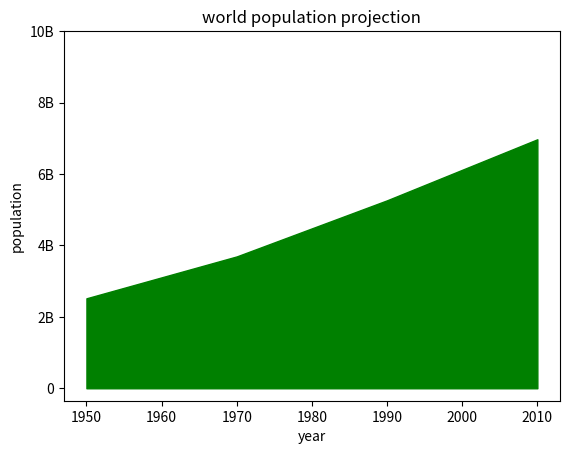

The matplotlib source for this figure:
from matplotlib import pyplot as plt

__name__ == "__main__"
"""
different plot types
many customiztions

depends on: data, waht is to be projected
"""
year=[1950,1970,1990,2010]			#horizontal axis
pop=[2.519,3.692,5.263,6.972]		#verticle axis

#plt.plot(year,pop)		#plot function
plt.fill_between(year,pop,0,color='green')		#fill up area under graph
					#so replace plot function with fill_between function

plt.xlabel('year')		#labeling axis
plt.ylabel('population')
plt.title('world population projection')	#set title
plt.yticks([0,2,4,6,8,10],			#change ticks of y and list of ticks as arg
			['0','2B','4B','6B','8B','10B'])	#second arg to yticks, which is display names

plt.show()		#build the plot